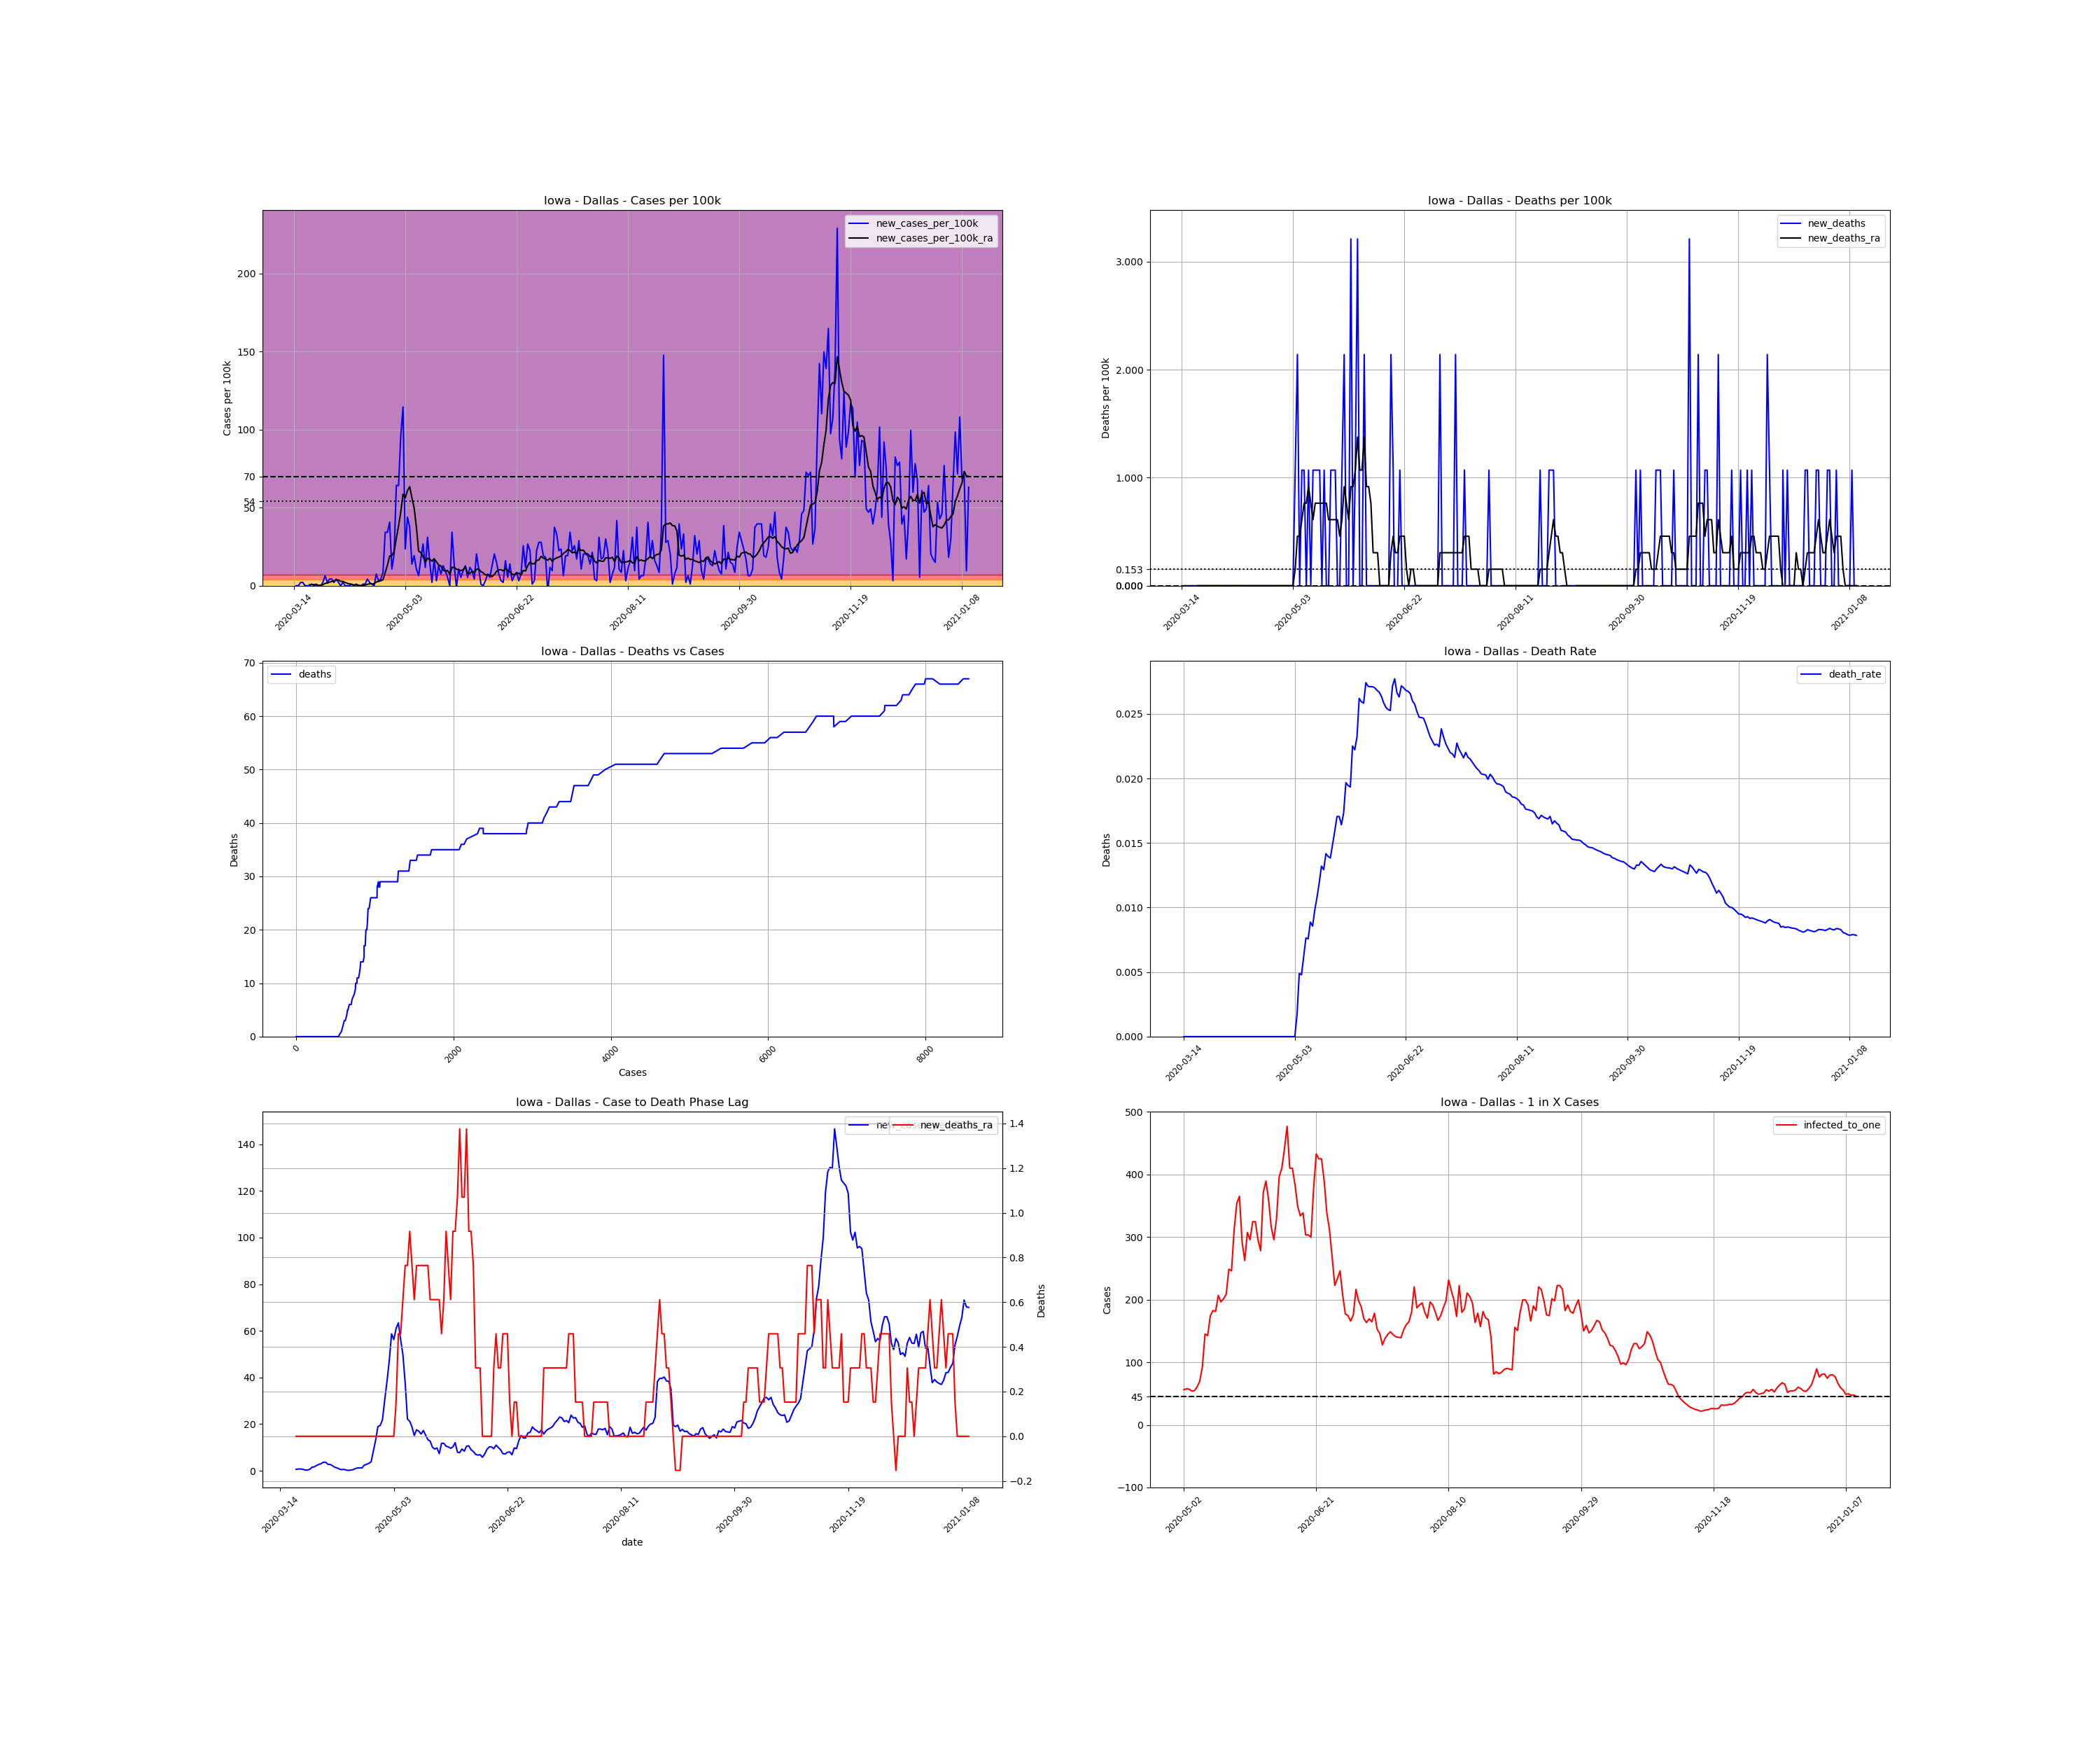

Source data for this figure (header and first rows):
, date, county, state, fips, cases, deaths, COUNTY, STNAME, CTYNAME, POPESTIMATE2019, cases_per_100k, deaths_per_100k, death_rate, new_cases, new_cases_per_100k, new_deaths, new_cases_per_100k_ra, new_deaths_ra, active_cases, infected_to_one
101615, 2020-03-14, Dallas, Iowa, 19049, 1, 0.0, 49, Iowa, Dallas, 93453, 1.07, 0.0, 0.0, , , , , , , 
101616, 2020-03-15, Dallas, Iowa, 19049, 1, 0.0, 49, Iowa, Dallas, 93453, 1.07, 0.0, 0.0, 0.0, 0.0, 0.0, , , , 
101617, 2020-03-16, Dallas, Iowa, 19049, 1, 0.0, 49, Iowa, Dallas, 93453, 1.07, 0.0, 0.0, 0.0, 0.0, 0.0, , , , 
101618, 2020-03-17, Dallas, Iowa, 19049, 3, 0.0, 49, Iowa, Dallas, 93453, 3.21, 0.0, 0.0, 2.0, 2.14, 0.0, , , , 
101619, 2020-03-18, Dallas, Iowa, 19049, 5, 0.0, 49, Iowa, Dallas, 93453, 5.35, 0.0, 0.0, 2.0, 2.14, 0.0, , , , 
101620, 2020-03-19, Dallas, Iowa, 19049, 5, 0.0, 49, Iowa, Dallas, 93453, 5.35, 0.0, 0.0, 0.0, 0.0, 0.0, , , , 
101621, 2020-03-20, Dallas, Iowa, 19049, 5, 0.0, 49, Iowa, Dallas, 93453, 5.35, 0.0, 0.0, 0.0, 0.0, 0.0, , , , 
101622, 2020-03-21, Dallas, Iowa, 19049, 5, 0.0, 49, Iowa, Dallas, 93453, 5.35, 0.0, 0.0, 0.0, 0.0, 0.0, 0.6115, 0.0, , 
101623, 2020-03-22, Dallas, Iowa, 19049, 6, 0.0, 49, Iowa, Dallas, 93453, 6.42, 0.0, 0.0, 1.0, 1.07, 0.0, 0.7643, 0.0, 5.0, 4673
101624, 2020-03-23, Dallas, Iowa, 19049, 6, 0.0, 49, Iowa, Dallas, 93453, 6.42, 0.0, 0.0, 0.0, 0.0, 0.0, 0.7643, 0.0, 5.0, 4673
101625, 2020-03-24, Dallas, Iowa, 19049, 7, 0.0, 49, Iowa, Dallas, 93453, 7.49, 0.0, 0.0, 1.0, 1.07, 0.0, 0.6115, 0.0, 6.0, 3894
101626, 2020-03-25, Dallas, Iowa, 19049, 7, 0.0, 49, Iowa, Dallas, 93453, 7.49, 0.0, 0.0, 0.0, 0.0, 0.0, 0.3057, 0.0, 4.0, 5841
101627, 2020-03-26, Dallas, Iowa, 19049, 7, 0.0, 49, Iowa, Dallas, 93453, 7.49, 0.0, 0.0, 0.0, 0.0, 0.0, 0.3057, 0.0, 2.0, 11682
101628, 2020-03-27, Dallas, Iowa, 19049, 9, 0.0, 49, Iowa, Dallas, 93453, 9.631, 0.0, 0.0, 2.0, 2.14, 0.0, 0.6115, 0.0, 4.0, 5841
101629, 2020-03-28, Dallas, Iowa, 19049, 15, 0.0, 49, Iowa, Dallas, 93453, 16.05, 0.0, 0.0, 6.0, 6.42, 0.0, 1.529, 0.0, 10.0, 2336
101630, 2020-03-29, Dallas, Iowa, 19049, 17, 0.0, 49, Iowa, Dallas, 93453, 18.19, 0.0, 0.0, 2.0, 2.14, 0.0, 1.682, 0.0, 12.0, 1947
101631, 2020-03-30, Dallas, Iowa, 19049, 21, 0.0, 49, Iowa, Dallas, 93453, 22.47, 0.0, 0.0, 4.0, 4.28, 0.0, 2.293, 0.0, 15.0, 1558
101632, 2020-03-31, Dallas, Iowa, 19049, 25, 0.0, 49, Iowa, Dallas, 93453, 26.75, 0.0, 0.0, 4.0, 4.28, 0.0, 2.752, 0.0, 19.0, 1230
101633, 2020-04-01, Dallas, Iowa, 19049, 27, 0.0, 49, Iowa, Dallas, 93453, 28.89, 0.0, 0.0, 2.0, 2.14, 0.0, 3.057, 0.0, 20.0, 1168
101634, 2020-04-02, Dallas, Iowa, 19049, 31, 0.0, 49, Iowa, Dallas, 93453, 33.17, 0.0, 0.0, 4.0, 4.28, 0.0, 3.669, 0.0, 24.0, 973.5
101635, 2020-04-03, Dallas, Iowa, 19049, 33, 0.0, 49, Iowa, Dallas, 93453, 35.31, 0.0, 0.0, 2.0, 2.14, 0.0, 3.669, 0.0, 26.0, 898.6
101636, 2020-04-04, Dallas, Iowa, 19049, 33, 0.0, 49, Iowa, Dallas, 93453, 35.31, 0.0, 0.0, 0.0, 0.0, 0.0, 2.752, 0.0, 24.0, 973.5
101637, 2020-04-05, Dallas, Iowa, 19049, 35, 0.0, 49, Iowa, Dallas, 93453, 37.45, 0.0, 0.0, 2.0, 2.14, 0.0, 2.752, 0.0, 20.0, 1168
101638, 2020-04-06, Dallas, Iowa, 19049, 35, 0.0, 49, Iowa, Dallas, 93453, 37.45, 0.0, 0.0, 0.0, 0.0, 0.0, 2.14, 0.0, 18.0, 1298
101639, 2020-04-07, Dallas, Iowa, 19049, 35, 0.0, 49, Iowa, Dallas, 93453, 37.45, 0.0, 0.0, 0.0, 0.0, 0.0, 1.529, 0.0, 14.0, 1669
101640, 2020-04-08, Dallas, Iowa, 19049, 35, 0.0, 49, Iowa, Dallas, 93453, 37.45, 0.0, 0.0, 0.0, 0.0, 0.0, 1.223, 0.0, 10.0, 2336
101641, 2020-04-09, Dallas, Iowa, 19049, 36, 0.0, 49, Iowa, Dallas, 93453, 38.52, 0.0, 0.0, 1.0, 1.07, 0.0, 0.7643, 0.0, 9.0, 2596
101642, 2020-04-10, Dallas, Iowa, 19049, 36, 0.0, 49, Iowa, Dallas, 93453, 38.52, 0.0, 0.0, 0.0, 0.0, 0.0, 0.4586, 0.0, 5.0, 4673
101643, 2020-04-11, Dallas, Iowa, 19049, 37, 0.0, 49, Iowa, Dallas, 93453, 39.59, 0.0, 0.0, 1.0, 1.07, 0.0, 0.6115, 0.0, 4.0, 5841
101644, 2020-04-12, Dallas, Iowa, 19049, 37, 0.0, 49, Iowa, Dallas, 93453, 39.59, 0.0, 0.0, 0.0, 0.0, 0.0, 0.3057, 0.0, 4.0, 5841
101645, 2020-04-13, Dallas, Iowa, 19049, 36, 0.0, 49, Iowa, Dallas, 93453, 38.52, 0.0, 0.0, -1.0, -1.07, 0.0, 0.1529, 0.0, 1.0, 23363
101646, 2020-04-14, Dallas, Iowa, 19049, 37, 0.0, 49, Iowa, Dallas, 93453, 39.59, 0.0, 0.0, 1.0, 1.07, 0.0, 0.3057, 0.0, 2.0, 11682
101647, 2020-04-15, Dallas, Iowa, 19049, 38, 0.0, 49, Iowa, Dallas, 93453, 40.66, 0.0, 0.0, 1.0, 1.07, 0.0, 0.4586, 0.0, 3.0, 7788
101648, 2020-04-16, Dallas, Iowa, 19049, 42, 0.0, 49, Iowa, Dallas, 93453, 44.94, 0.0, 0.0, 4.0, 4.28, 0.0, 0.9172, 0.0, 7.0, 3338
101649, 2020-04-17, Dallas, Iowa, 19049, 44, 0.0, 49, Iowa, Dallas, 93453, 47.08, 0.0, 0.0, 2.0, 2.14, 0.0, 1.223, 0.0, 8.0, 2920
101650, 2020-04-18, Dallas, Iowa, 19049, 45, 0.0, 49, Iowa, Dallas, 93453, 48.15, 0.0, 0.0, 1.0, 1.07, 0.0, 1.223, 0.0, 9.0, 2596
101651, 2020-04-19, Dallas, Iowa, 19049, 45, 0.0, 49, Iowa, Dallas, 93453, 48.15, 0.0, 0.0, 0.0, 0.0, 0.0, 1.223, 0.0, 8.0, 2920
101652, 2020-04-20, Dallas, Iowa, 19049, 52, 0.0, 49, Iowa, Dallas, 93453, 55.64, 0.0, 0.0, 7.0, 7.49, 0.0, 2.446, 0.0, 15.0, 1558
101653, 2020-04-21, Dallas, Iowa, 19049, 55, 0.0, 49, Iowa, Dallas, 93453, 58.85, 0.0, 0.0, 3.0, 3.21, 0.0, 2.752, 0.0, 19.0, 1230
101654, 2020-04-22, Dallas, Iowa, 19049, 59, 0.0, 49, Iowa, Dallas, 93453, 63.13, 0.0, 0.0, 4.0, 4.28, 0.0, 3.21, 0.0, 22.0, 1062
101655, 2020-04-23, Dallas, Iowa, 19049, 67, 0.0, 49, Iowa, Dallas, 93453, 71.69, 0.0, 0.0, 8.0, 8.56, 0.0, 3.822, 0.0, 29.0, 805.6
101656, 2020-04-24, Dallas, Iowa, 19049, 99, 0.0, 49, Iowa, Dallas, 93453, 105.9, 0.0, 0.0, 32.0, 34.24, 0.0, 8.408, 0.0, 57.0, 409.9
101657, 2020-04-25, Dallas, Iowa, 19049, 131, 0.0, 49, Iowa, Dallas, 93453, 140.2, 0.0, 0.0, 32.0, 34.24, 0.0, 13.15, 0.0, 87.0, 268.5
101658, 2020-04-26, Dallas, Iowa, 19049, 169, 0.0, 49, Iowa, Dallas, 93453, 180.8, 0.0, 0.0, 38.0, 40.66, 0.0, 18.96, 0.0, 124.0, 188.4
101659, 2020-04-27, Dallas, Iowa, 19049, 179, 0.0, 49, Iowa, Dallas, 93453, 191.5, 0.0, 0.0, 10.0, 10.7, 0.0, 19.41, 0.0, 134.0, 174.4
101660, 2020-04-28, Dallas, Iowa, 19049, 198, 0.0, 49, Iowa, Dallas, 93453, 211.9, 0.0, 0.0, 19.0, 20.33, 0.0, 21.86, 0.0, 146.0, 160
101661, 2020-04-29, Dallas, Iowa, 19049, 258, 0.0, 49, Iowa, Dallas, 93453, 276.1, 0.0, 0.0, 60.0, 64.2, 0.0, 30.42, 0.0, 203.0, 115.1
101662, 2020-04-30, Dallas, Iowa, 19049, 318, 0.0, 49, Iowa, Dallas, 93453, 340.3, 0.0, 0.0, 60.0, 64.2, 0.0, 38.37, 0.0, 259.0, 90.21
101663, 2020-05-01, Dallas, Iowa, 19049, 408, 0.0, 49, Iowa, Dallas, 93453, 436.6, 0.0, 0.0, 90.0, 96.31, 0.0, 47.24, 0.0, 341.0, 68.51
101664, 2020-05-02, Dallas, Iowa, 19049, 515, 0.0, 49, Iowa, Dallas, 93453, 551.1, 0.0, 0.0, 107.0, 114.5, 0.0, 58.7, 0.0, 416.0, 56.16
101665, 2020-05-03, Dallas, Iowa, 19049, 537, 0.0, 49, Iowa, Dallas, 93453, 574.6, 0.0, 0.0, 22.0, 23.54, 0.0, 56.25, 0.0, 406.0, 57.54
101666, 2020-05-04, Dallas, Iowa, 19049, 578, 1.0, 49, Iowa, Dallas, 93453, 618.5, 1.07, 0.00173, 41.0, 43.87, 1.07, 60.99, 0.1529, 409.0, 57.12
101667, 2020-05-05, Dallas, Iowa, 19049, 613, 3.0, 49, Iowa, Dallas, 93453, 655.9, 3.21, 0.004894, 35.0, 37.45, 2.14, 63.44, 0.4586, 434.0, 53.83
101668, 2020-05-06, Dallas, Iowa, 19049, 626, 3.0, 49, Iowa, Dallas, 93453, 669.9, 3.21, 0.004792, 13.0, 13.91, 0.0, 56.25, 0.4586, 428.0, 54.59
101669, 2020-05-07, Dallas, Iowa, 19049, 644, 4.0, 49, Iowa, Dallas, 93453, 689.1, 4.28, 0.006211, 18.0, 19.26, 1.07, 49.83, 0.6115, 386.0, 60.53
101670, 2020-05-08, Dallas, Iowa, 19049, 654, 5.0, 49, Iowa, Dallas, 93453, 699.8, 5.35, 0.007645, 10.0, 10.7, 1.07, 37.6, 0.7643, 336.0, 69.53
101671, 2020-05-09, Dallas, Iowa, 19049, 660, 5.0, 49, Iowa, Dallas, 93453, 706.2, 5.35, 0.007576, 6.0, 6.42, 0.0, 22.17, 0.7643, 252.0, 92.71
101672, 2020-05-10, Dallas, Iowa, 19049, 676, 6.0, 49, Iowa, Dallas, 93453, 723.4, 6.42, 0.008876, 16.0, 17.12, 1.07, 21.25, 0.9172, 161.0, 145.1
101673, 2020-05-11, Dallas, Iowa, 19049, 701, 6.0, 49, Iowa, Dallas, 93453, 750.1, 6.42, 0.008559, 25.0, 26.75, 0.0, 18.8, 0.7643, 164.0, 142.5
101674, 2020-05-12, Dallas, Iowa, 19049, 712, 7.0, 49, Iowa, Dallas, 93453, 761.9, 7.49, 0.009831, 11.0, 11.77, 1.07, 15.13, 0.6115, 134.0, 174.4
... 244 more rows
